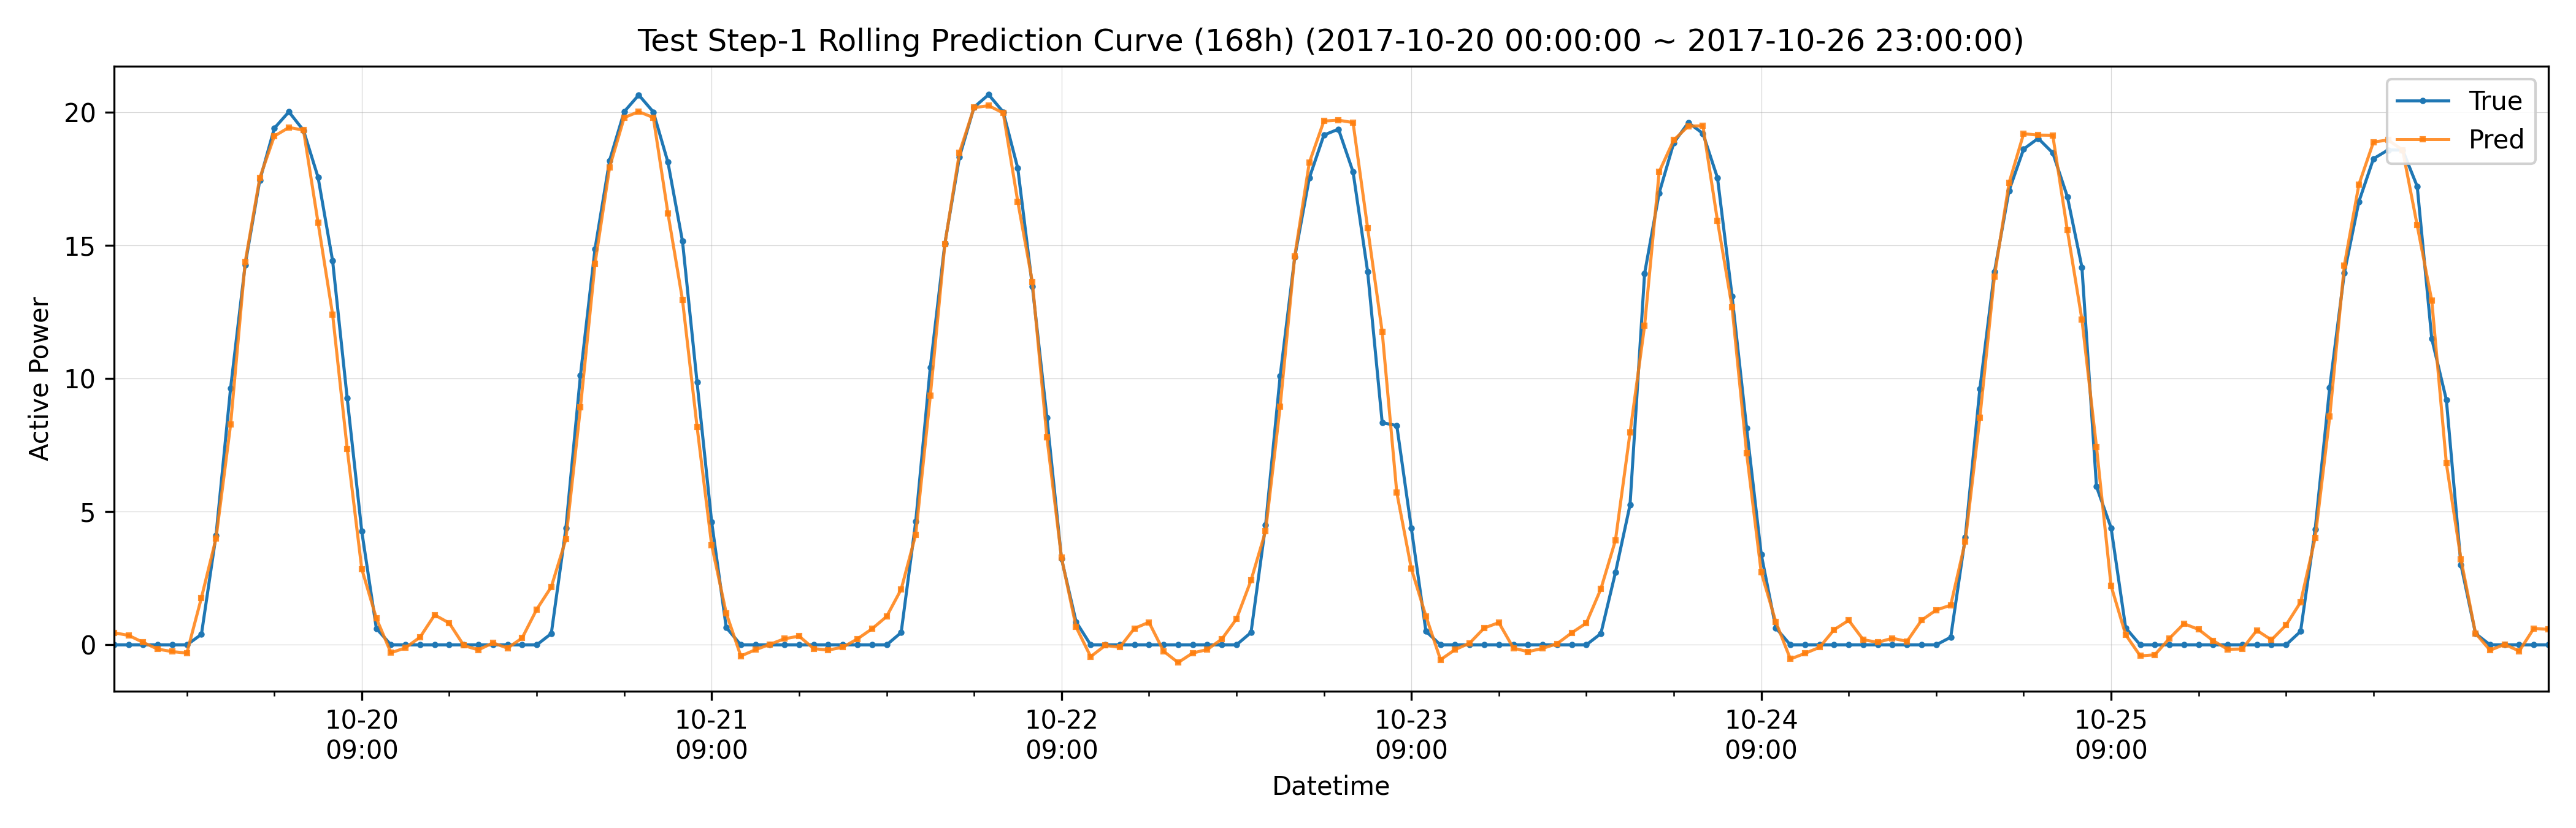

The data file committed next to this chart (first rows):
datetime, hour_of_day, true, pred, is_daytime
2017-10-20 00:00:00, 0, -0.02071, 0.4339, 0
2017-10-20 01:00:00, 1, -0.0206, 0.3372, 0
2017-10-20 02:00:00, 2, -0.0208, 0.07369, 0
2017-10-20 03:00:00, 3, -0.02083, -0.1801, 0
2017-10-20 04:00:00, 4, -0.02093, -0.2727, 0
2017-10-20 05:00:00, 5, -0.02096, -0.3275, 0
2017-10-20 06:00:00, 6, 0.3757, 1.752, 1
2017-10-20 07:00:00, 7, 4.095, 3.984, 1
2017-10-20 08:00:00, 8, 9.627, 8.262, 1
2017-10-20 09:00:00, 9, 14.27, 14.36, 1
2017-10-20 10:00:00, 10, 17.44, 17.53, 1
2017-10-20 11:00:00, 11, 19.4, 19.1, 1
2017-10-20 12:00:00, 12, 20.02, 19.43, 1
2017-10-20 13:00:00, 13, 19.32, 19.33, 1
2017-10-20 14:00:00, 14, 17.56, 15.85, 1
2017-10-20 15:00:00, 15, 14.41, 12.39, 1
2017-10-20 16:00:00, 16, 9.248, 7.344, 1
2017-10-20 17:00:00, 17, 4.243, 2.831, 1
2017-10-20 18:00:00, 18, 0.5958, 0.9787, 1
2017-10-20 19:00:00, 19, -0.02125, -0.3175, 0
2017-10-20 20:00:00, 20, -0.02119, -0.1301, 0
2017-10-20 21:00:00, 21, -0.02108, 0.2716, 0
2017-10-20 22:00:00, 22, -0.02104, 1.106, 0
2017-10-20 23:00:00, 23, -0.021, 0.7991, 0
2017-10-21 00:00:00, 0, -0.02107, -0.04506, 0
2017-10-21 01:00:00, 1, -0.0209, -0.2079, 0
2017-10-21 02:00:00, 2, -0.02117, 0.05549, 0
2017-10-21 03:00:00, 3, -0.02128, -0.1429, 0
2017-10-21 04:00:00, 4, -0.02135, 0.2378, 0
2017-10-21 05:00:00, 5, -0.02131, 1.315, 0
2017-10-21 06:00:00, 6, 0.404, 2.16, 1
2017-10-21 07:00:00, 7, 4.362, 3.947, 1
2017-10-21 08:00:00, 8, 10.11, 8.908, 1
2017-10-21 09:00:00, 9, 14.87, 14.31, 1
2017-10-21 10:00:00, 10, 18.19, 17.93, 1
2017-10-21 11:00:00, 11, 20.02, 19.8, 1
2017-10-21 12:00:00, 12, 20.65, 20.02, 1
2017-10-21 13:00:00, 13, 20.01, 19.8, 1
2017-10-21 14:00:00, 14, 18.12, 16.21, 1
2017-10-21 15:00:00, 15, 15.15, 12.95, 1
2017-10-21 16:00:00, 16, 9.846, 8.174, 1
2017-10-21 17:00:00, 17, 4.602, 3.734, 1
2017-10-21 18:00:00, 18, 0.6324, 1.174, 1
2017-10-21 19:00:00, 19, -0.02146, -0.4387, 0
2017-10-21 20:00:00, 20, -0.02149, -0.2047, 0
2017-10-21 21:00:00, 21, -0.02147, 0.0006027, 0
2017-10-21 22:00:00, 22, -0.02136, 0.2098, 0
2017-10-21 23:00:00, 23, -0.02138, 0.3077, 0
2017-10-22 00:00:00, 0, -0.02137, -0.1619, 0
2017-10-22 01:00:00, 1, -0.02131, -0.2143, 0
2017-10-22 02:00:00, 2, -0.0216, -0.1088, 0
2017-10-22 03:00:00, 3, -0.0217, 0.2024, 0
2017-10-22 04:00:00, 4, -0.02166, 0.5827, 0
2017-10-22 05:00:00, 5, -0.02166, 1.044, 0
2017-10-22 06:00:00, 6, 0.4427, 2.066, 1
2017-10-22 07:00:00, 7, 4.614, 4.126, 1
2017-10-22 08:00:00, 8, 10.41, 9.346, 1
2017-10-22 09:00:00, 9, 15.07, 15.05, 1
2017-10-22 10:00:00, 10, 18.32, 18.48, 1
2017-10-22 11:00:00, 11, 20.19, 20.17, 1
... 108 more rows
